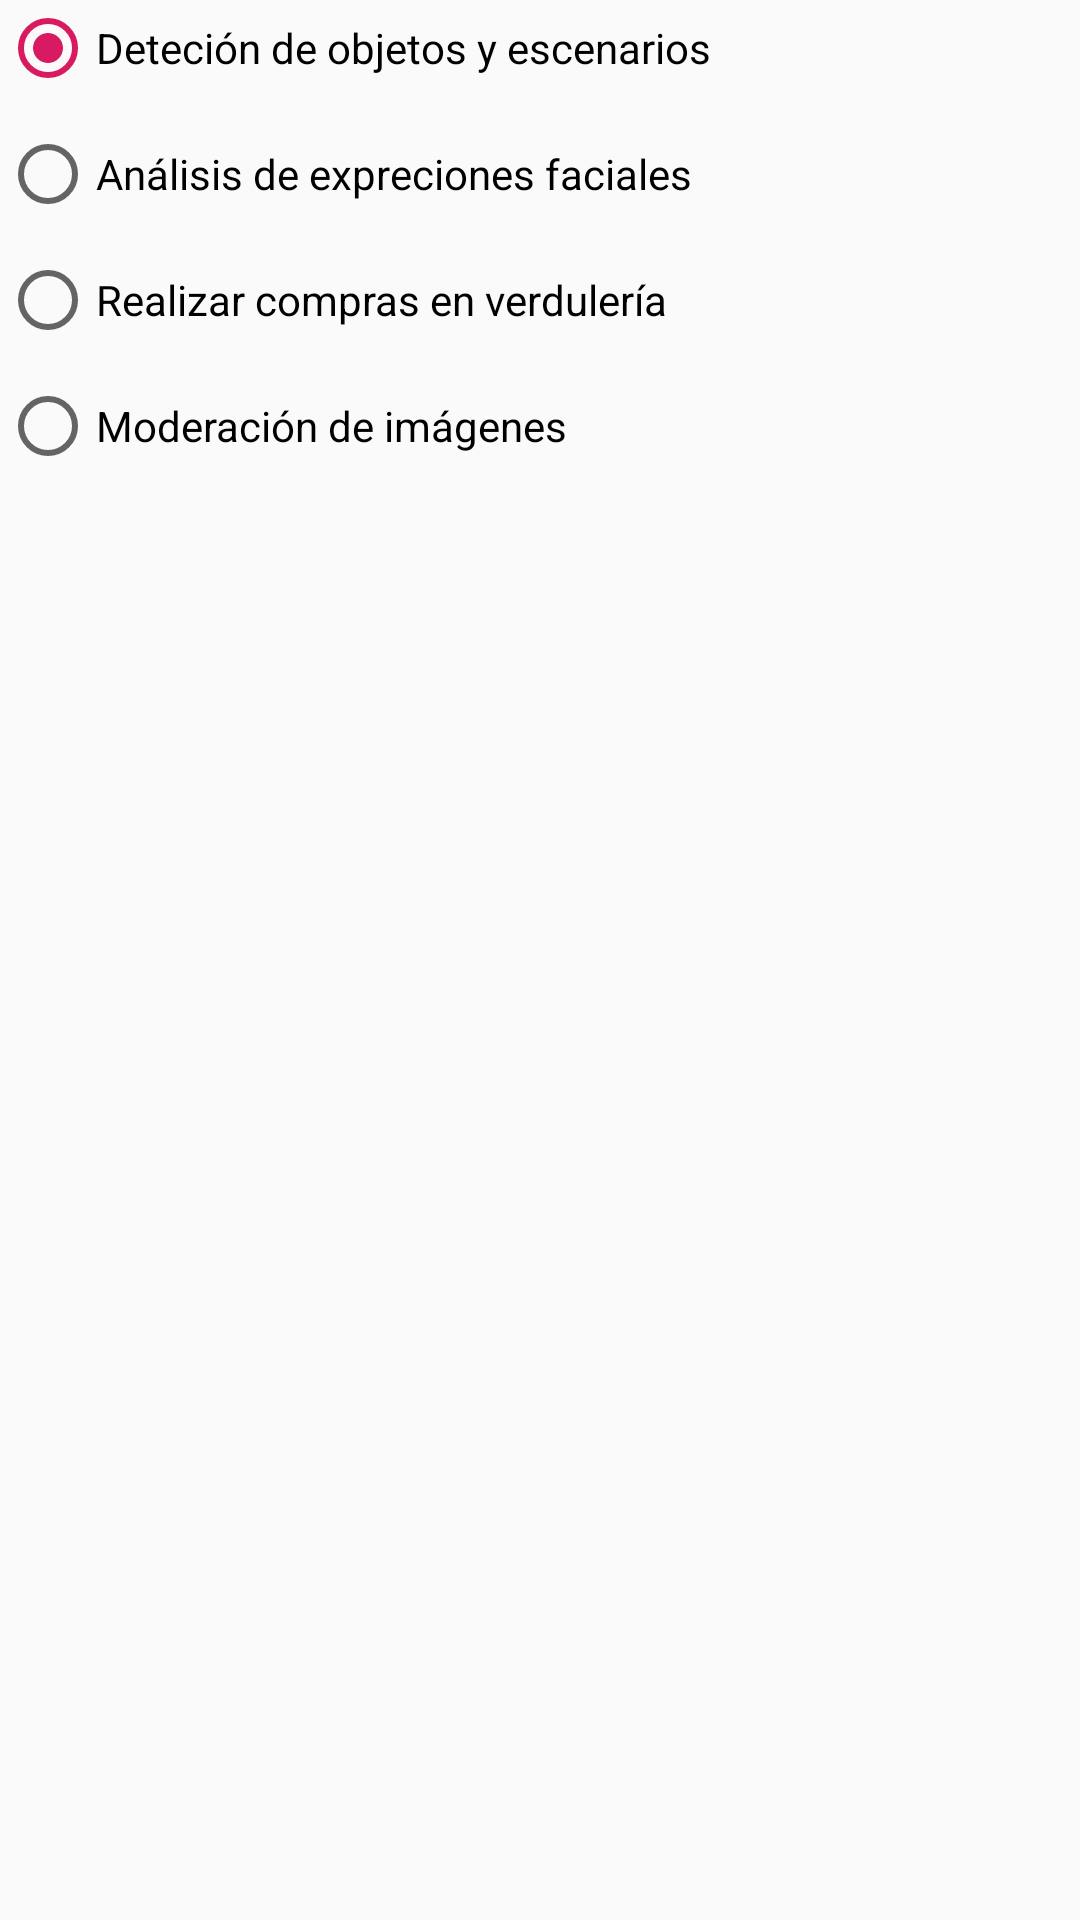

Here is an Android app screen rendered from its layout file. Give the layout XML and the strings, colors and styles it references.
<!-- AndroidManifest.xml: application theme AppTheme -->
<!-- res/layout/radio_button.xml -->
<?xml version="1.0" encoding="utf-8"?>
<RadioGroup xmlns:android="http://schemas.android.com/apk/res/android"
    android:id="@+id/radio_group"
    android:layout_width="match_parent"
    android:layout_height="wrap_content"
    android:gravity="left"
    android:orientation="vertical">

    <RadioButton
        android:id="@+id/object_and_scene_detention"
        style="@style/radioButtonStyle"
        android:checked="true"
        android:text="Deteción de objetos y escenarios" />

    <Space
        android:layout_width="match_parent"
        android:layout_height="10dp" />

    <RadioButton
        android:id="@+id/face_analysis"
        style="@style/radioButtonStyle"
        android:text="Análisis de expreciones faciales" />

    <Space
        android:layout_width="match_parent"
        android:layout_height="10dp" />

    <RadioButton
        android:id="@+id/shopping"
        style="@style/radioButtonStyle"
        android:text="Realizar compras en verdulería" />


    <Space
        android:layout_width="match_parent"
        android:layout_height="10dp" />

    <RadioButton
        android:id="@+id/image_moderation"
        style="@style/radioButtonStyle"
        android:text="Moderación de imágenes" />

</RadioGroup>
<!-- resources referenced by this layout -->
<resources>
  <style name="AppTheme" parent="Theme.AppCompat.Light.DarkActionBar">
          
          <item name="colorPrimary">@color/colorPrimary</item>
          <item name="colorPrimaryDark">@color/colorPrimaryDark</item>
          <item name="colorAccent">@color/colorAccent</item>
      </style>
  <color name="colorPrimary">#008577</color>
  <color name="colorPrimaryDark">#00574B</color>
  <color name="colorAccent">#D81B60</color>
</resources>
